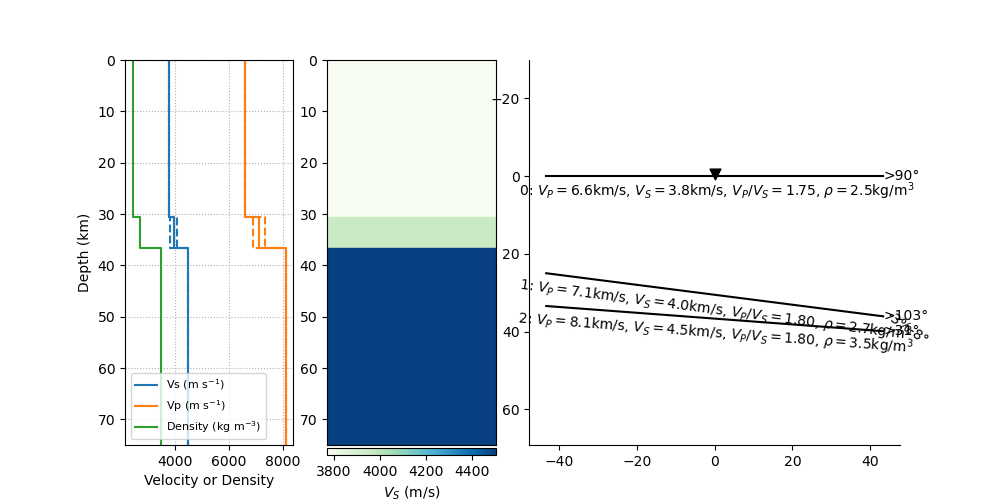

Data behind this chart, as committed beside it:
thickn, rho, vp, vs, dip, strike, plunge, trend, ani
30507, 2450, 6591, 3772, 0.0, 0.0, 0.0, 0.0, 0.0
6128, 2714, 7115, 3963, 7.348, 12.93, 35.11, 8.312, 3.046
0.0, 3500, 8100, 4500, 4.288, 300.6, 0.0, 0.0, 0.0
